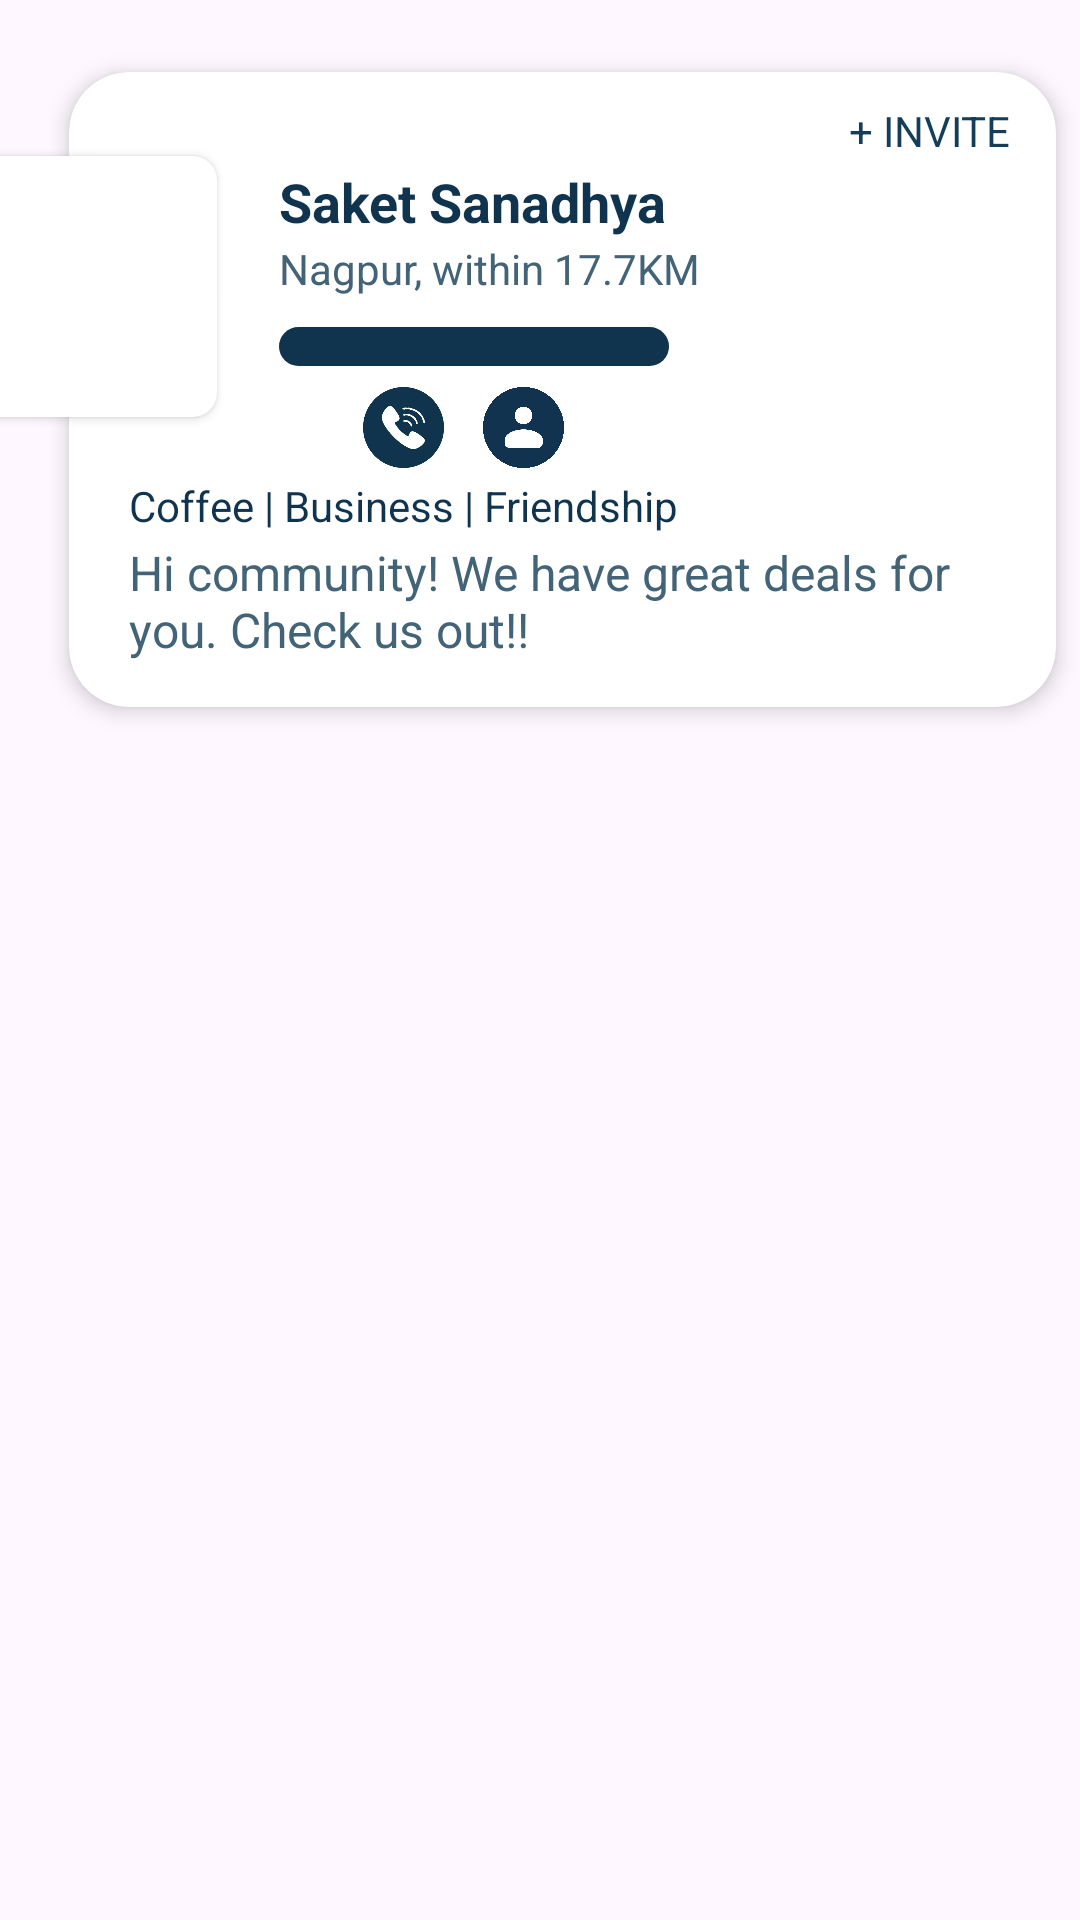

The Android layout XML behind this screen, and the referenced resources:
<!-- AndroidManifest.xml: application theme Theme.NetclanExplorerClone -->
<!-- res/layout/fragment_business_item.xml -->
<?xml version="1.0" encoding="utf-8"?>
<androidx.constraintlayout.widget.ConstraintLayout xmlns:android="http://schemas.android.com/apk/res/android"
    xmlns:app="http://schemas.android.com/apk/res-auto"
    xmlns:tools="http://schemas.android.com/tools"
    android:layout_width="match_parent"
    android:layout_height="wrap_content"
    android:orientation="vertical">

    <androidx.constraintlayout.widget.ConstraintLayout
        android:id="@+id/constraintLayout1"
        android:layout_width="wrap_content"
        android:layout_height="wrap_content"
        app:layout_constraintEnd_toEndOf="parent"
        app:layout_constraintStart_toStartOf="parent"
        app:layout_constraintTop_toTopOf="parent">
        <androidx.cardview.widget.CardView
            android:id="@+id/cardViewRear"
            android:layout_width="365dp"
            android:layout_height="wrap_content"
            android:layout_marginEnd="25dp"
            android:layout_marginStart="40dp"
            app:cardBackgroundColor="@color/white"
            app:cardCornerRadius="20dp"
            app:cardElevation="4dp"
            app:cardMaxElevation="12dp"
            app:cardPreventCornerOverlap="true"
            app:cardUseCompatPadding="true"
            app:layout_constraintEnd_toEndOf="@id/constraintLayout1"
            app:layout_constraintStart_toStartOf="@id/constraintLayout1"
            tools:ignore="MissingConstraints"
            >
            <TextView
                android:id="@+id/textView7"
                android:layout_width="wrap_content"
                android:layout_height="wrap_content"
                android:layout_gravity="end"
                android:layout_marginTop="10dp"
                android:layout_marginEnd="15dp"
                android:text="+ INVITE"
                android:textColor="@color/dblue" />
            <TextView
                android:id="@+id/itemNumber"
                android:layout_width="wrap_content"
                android:layout_height="wrap_content"
                android:layout_marginLeft="70dp"
                android:layout_marginTop="31dp"
                android:gravity="left"
                android:text="Saket Sanadhya"
                android:textStyle="bold"
                android:textAlignment="gravity"
                android:textColor="#10334e"
                android:textSize="18dp" />
            <TextView
                android:layout_width="wrap_content"
                android:layout_height="wrap_content"
                android:layout_marginLeft="70dp"
                android:layout_marginTop="56dp"
                android:gravity="left"
                android:text="Nagpur, within 17.7KM"
                android:textAlignment="gravity"
                android:textSize="14dp"
                android:textColor="#436377" />
            <ProgressBar
                android:id="@+id/progressBar"
                style="?android:attr/progressBarStyleHorizontal"
                android:layout_width="130dp"
                android:layout_height="13dp"
                android:layout_marginLeft="70dp"
                android:layout_marginTop="85dp"
                android:progress="60"
                android:minHeight="13dp"
                android:progressTint="#10334e"
                android:progressDrawable="@drawable/progressdrawabledesign"/>


            <ImageView
                android:id="@+id/imageView1"
                android:layout_width="27dp"
                android:layout_height="27dp"
                app:srcCompat="@drawable/unnamed"
                android:layout_marginTop="105dp"
                android:layout_marginStart="98dp"/>

            <ImageView
                android:id="@+id/imageView2"
                android:layout_width="27dp"
                android:layout_height="27dp"
                app:srcCompat="@drawable/contacts"
                android:layout_marginTop="105dp"
                android:layout_marginStart="138dp"/>

            <TextView
                android:layout_width="wrap_content"
                android:layout_height="wrap_content"
                android:layout_marginTop="135dp"
                android:gravity="left"
                android:text="Coffee | Business | Friendship"
                android:textAlignment="gravity"
                android:textColor="#10334e"
                android:textSize="14dp"
                android:paddingLeft="20dp"
                android:paddingRight="20dp"
                />
            <TextView
                android:id="@+id/content"
                android:layout_width="wrap_content"
                android:layout_height="wrap_content"
                android:layout_gravity="bottom"
                android:layout_marginTop="156dp"
                android:layout_marginBottom="15dp"
                android:gravity="left"
                android:paddingLeft="20dp"
                android:paddingRight="20dp"
                android:maxLength="100"
                android:text="Hi community! We have great deals for you. Check us out!! "
                android:textSize="16dp"
                android:textColor="#436377" />
        </androidx.cardview.widget.CardView>
    </androidx.constraintlayout.widget.ConstraintLayout>

    <androidx.cardview.widget.CardView
        android:layout_width="87dp"
        android:layout_height="87dp"
        android:layout_marginTop="52dp"
        android:layout_marginEnd="288dp"
        app:cardCornerRadius="8dp"
        app:layout_constraintEnd_toEndOf="@+id/constraintLayout1"
        app:layout_constraintTop_toTopOf="@id/constraintLayout1">

        <ImageView
            android:id="@+id/imageView"
            android:layout_width="match_parent"
            android:layout_height="match_parent"
            app:srcCompat="@drawable/business" />
    </androidx.cardview.widget.CardView>
</androidx.constraintlayout.widget.ConstraintLayout>
<!-- resources referenced by this layout -->
<resources>
  <color name="dblue">#143D59</color>
  <color name="white">#FFFFFFFF</color>
  <!-- drawable contacts: png bitmap (drawable, 22233 bytes) -->
  <!-- drawable progressdrawabledesign (drawable) -->
  <?xml version="1.0" encoding="utf-8"?>
  <layer-list xmlns:android="http://schemas.android.com/apk/res/android">
      <item>
          <shape android:shape="rectangle">
              <corners android:radius="25dp"/>
              <stroke android:color="@color/black"/>
          </shape>
      </item>
  </layer-list>
  <!-- drawable unnamed: png bitmap (drawable-v24, 21919 bytes) -->
  <style name="Theme.NetclanExplorerClone" parent="Base.Theme.NetclanExplorerClone" />
  <color name="black">#FF000000</color>
  <style name="Base.Theme.NetclanExplorerClone" parent="Theme.Material3.DayNight.NoActionBar">
          <item name="colorPrimary">@color/dblue</item>
          <item name="colorPrimaryDark">@color/dblue</item>
      </style>
</resources>
